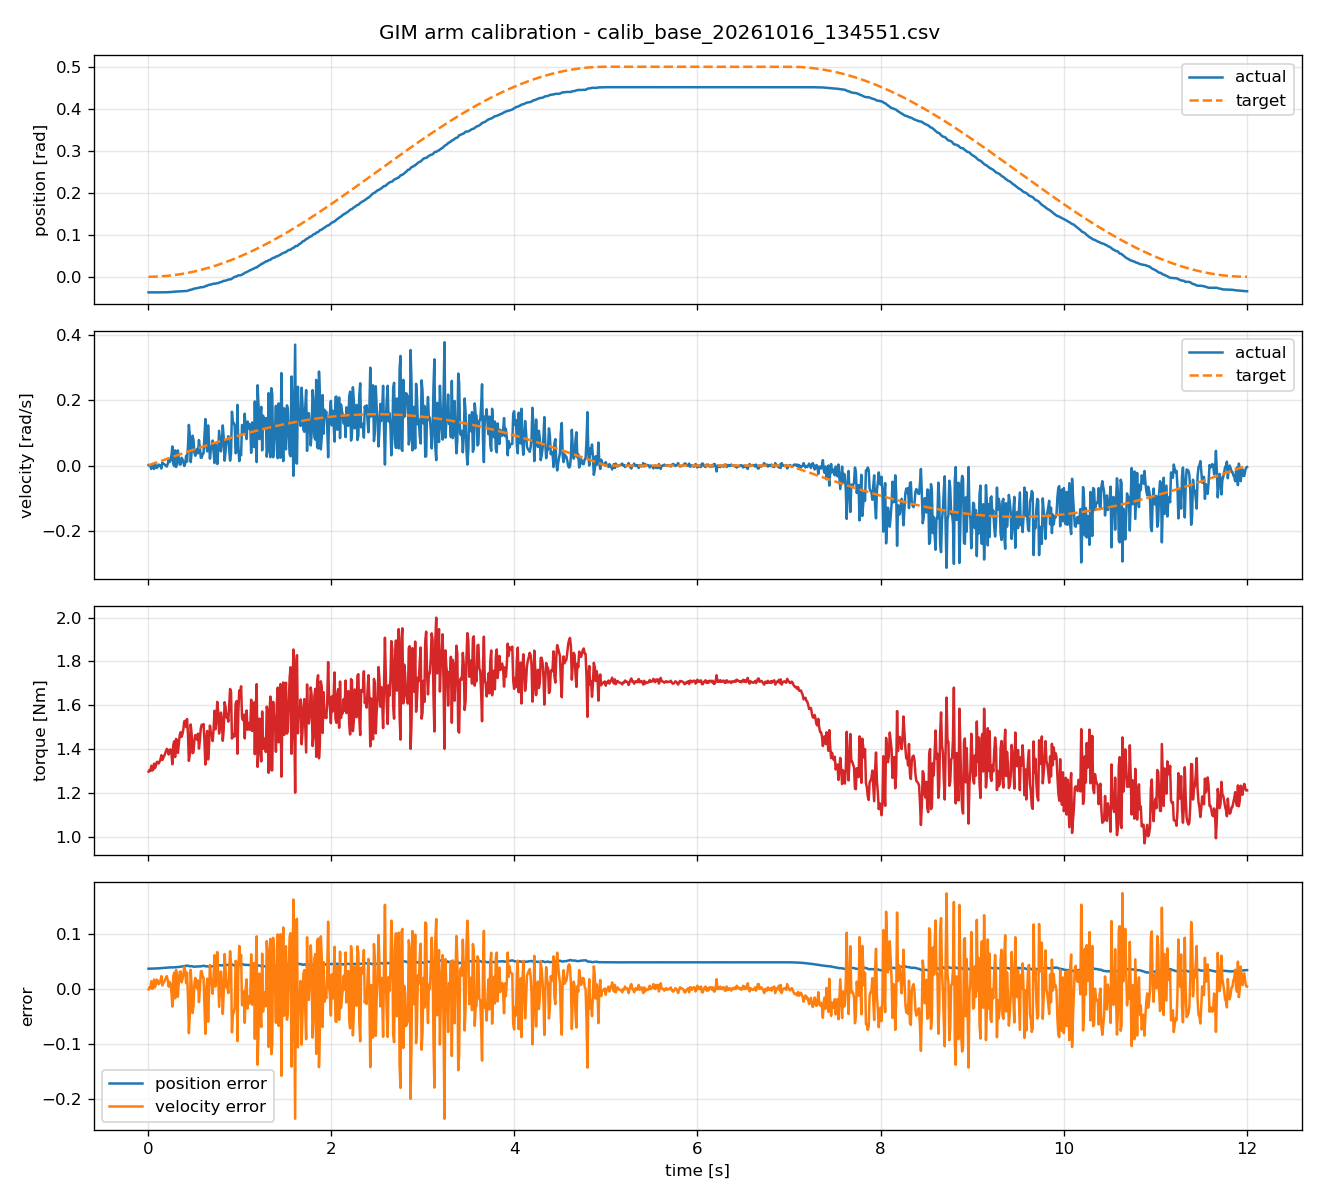

Values plotted in this chart, from the file beside it:
timestamp, actual_position, target_position, actual_velocity, target_velocity, torque, position_error, velocity_error
0.008255, -0.03708, 3.36301671e-06, 0.001498, 0.0008148, 1.297, 0.03708, -0.0006833
0.01825, -0.0371, 1.64366925e-05, -0.001498, 0.001801, 1.304, 0.03712, 0.003299
0.02827, -0.03706, 3.94337994e-05, 0.001498, 0.00279, 1.3, 0.0371, 0.001292
0.03833, -0.03713, 7.2511665e-05, -0.01049, 0.003783, 1.324, 0.03721, 0.01427
0.04827, -0.03708, 0.000115, 0.004494, 0.004764, 1.302, 0.0372, 0.0002696
0.05829, -0.03707, 0.0001676, 0.004494, 0.005752, 1.305, 0.03723, 0.001258
0.06831, -0.03712, 0.0002302, -0.01049, 0.006739, 1.333, 0.03735, 0.01723
0.0783, -0.03708, 0.0003025, 0.004494, 0.007724, 1.313, 0.03738, 0.00323
0.08828, -0.03706, 0.0003845, -0, 0.008708, 1.324, 0.03744, 0.008708
0.09831, -0.03711, 0.0004768, -0.00749, 0.009697, 1.341, 0.03758, 0.01719
0.1083, -0.03708, 0.0005782, -0.004494, 0.01068, 1.341, 0.03766, 0.01517
0.1182, -0.03706, 0.0006897, 0.002996, 0.01166, 1.334, 0.03775, 0.008664
0.1283, -0.03707, 0.000812, 0.001498, 0.01265, 1.342, 0.03788, 0.01115
0.1382, -0.03707, 0.0009421, -0.001498, 0.01362, 1.353, 0.03801, 0.01512
0.1483, -0.0371, 0.001084, -0.008988, 0.01461, 1.372, 0.03818, 0.0236
0.1583, -0.03705, 0.001235, 0.008988, 0.01559, 1.35, 0.03828, 0.006605
0.1683, -0.03701, 0.001396, 0.005992, 0.01658, 1.36, 0.0384, 0.01059
0.1783, -0.03695, 0.001567, 0.004494, 0.01756, 1.368, 0.03852, 0.01307
0.1883, -0.03691, 0.001748, 0.001498, 0.01854, 1.379, 0.03866, 0.01705
0.1983, -0.0369, 0.001938, -0.001498, 0.01952, 1.391, 0.03884, 0.02102
0.2083, -0.03688, 0.002138, -0.002996, 0.0205, 1.401, 0.03902, 0.0235
0.2183, -0.0368, 0.002347, 0.005992, 0.02147, 1.393, 0.03914, 0.01548
0.2283, -0.03653, 0.002568, 0.01798, 0.02246, 1.375, 0.0391, 0.00448
0.2383, -0.03653, 0.002797, 0.01049, 0.02343, 1.396, 0.03933, 0.01295
0.2484, -0.03651, 0.003038, 0.01498, 0.02441, 1.398, 0.03954, 0.009433
0.2583, -0.03636, 0.003286, 0.03146, 0.02538, 1.379, 0.03965, -0.006076
0.2682, -0.03585, 0.003542, 0.05842, 0.02635, 1.331, 0.03939, -0.03207
0.2783, -0.03575, 0.003813, 0.004494, 0.02733, 1.419, 0.03956, 0.02283
0.2883, -0.03563, 0.004091, -0.001498, 0.0283, 1.435, 0.03972, 0.0298
0.2983, -0.03531, 0.004379, 0.04644, 0.02927, 1.363, 0.03969, -0.01717
0.3083, -0.03517, 0.004676, -0.004494, 0.03024, 1.447, 0.03984, 0.03473
0.3183, -0.03518, 0.004984, 0.00749, 0.03121, 1.441, 0.04016, 0.02372
0.3283, -0.0348, 0.005301, 0.04644, 0.03218, 1.382, 0.0401, -0.01426
0.3383, -0.03454, 0.005627, 0.02097, 0.03314, 1.424, 0.04017, 0.01217
0.3483, -0.03451, 0.005964, 0.002996, 0.03411, 1.463, 0.04047, 0.03111
0.3583, -0.03451, 0.00631, 0.002996, 0.03507, 1.477, 0.04082, 0.03207
0.3683, -0.0344, 0.006665, 0.02397, 0.03603, 1.456, 0.04107, 0.01206
0.3784, -0.03419, 0.007031, 0.01947, 0.03699, 1.469, 0.04122, 0.01752
0.3883, -0.03403, 0.007405, 0.01049, 0.03795, 1.492, 0.04144, 0.02746
0.3983, -0.03409, 0.007789, -0.001498, 0.0389, 1.527, 0.04188, 0.0404
0.4083, -0.03404, 0.008182, 0.005992, 0.03986, 1.529, 0.04222, 0.03387
0.4184, -0.03382, 0.008587, 0.02996, 0.04082, 1.5, 0.0424, 0.01086
0.4282, -0.03365, 0.008995, 0.01198, 0.04176, 1.537, 0.04264, 0.02977
0.4384, -0.0332, 0.009423, 0.05693, 0.04272, 1.471, 0.04263, -0.01421
0.4483, -0.03206, 0.009854, 0.1243, 0.04367, 1.346, 0.04192, -0.08067
0.4583, -0.03109, 0.0103, 0.09288, 0.04461, 1.376, 0.04138, -0.04826
0.4683, -0.03096, 0.01074, 0.01049, 0.04555, 1.512, 0.0417, 0.03507
0.4783, -0.03056, 0.0112, 0.04045, 0.0465, 1.471, 0.04176, 0.006049
0.4883, -0.02967, 0.01168, 0.09138, 0.04744, 1.381, 0.04135, -0.04394
0.4984, -0.02875, 0.01216, 0.0794, 0.04839, 1.385, 0.04091, -0.03101
0.5083, -0.0281, 0.01264, 0.04045, 0.04932, 1.439, 0.04074, 0.008873
0.5183, -0.02782, 0.01314, 0.02996, 0.05026, 1.464, 0.04096, 0.0203
0.5283, -0.02747, 0.01365, 0.04194, 0.05119, 1.453, 0.04112, 0.009242
0.5383, -0.02698, 0.01417, 0.05093, 0.05213, 1.442, 0.04114, 0.001192
0.5483, -0.02665, 0.01469, 0.03745, 0.05306, 1.47, 0.04134, 0.0156
0.5584, -0.02585, 0.01523, 0.0779, 0.05399, 1.402, 0.04108, -0.02391
0.5684, -0.02535, 0.01577, 0.05543, 0.05491, 1.438, 0.04112, -0.000516
0.5784, -0.02499, 0.01633, 0.02397, 0.05584, 1.494, 0.04131, 0.03187
0.5884, -0.02488, 0.01689, 0.02397, 0.05675, 1.511, 0.04177, 0.03279
0.5984, -0.02466, 0.01746, 0.03595, 0.05768, 1.507, 0.04212, 0.02172
... 1,140 more rows
